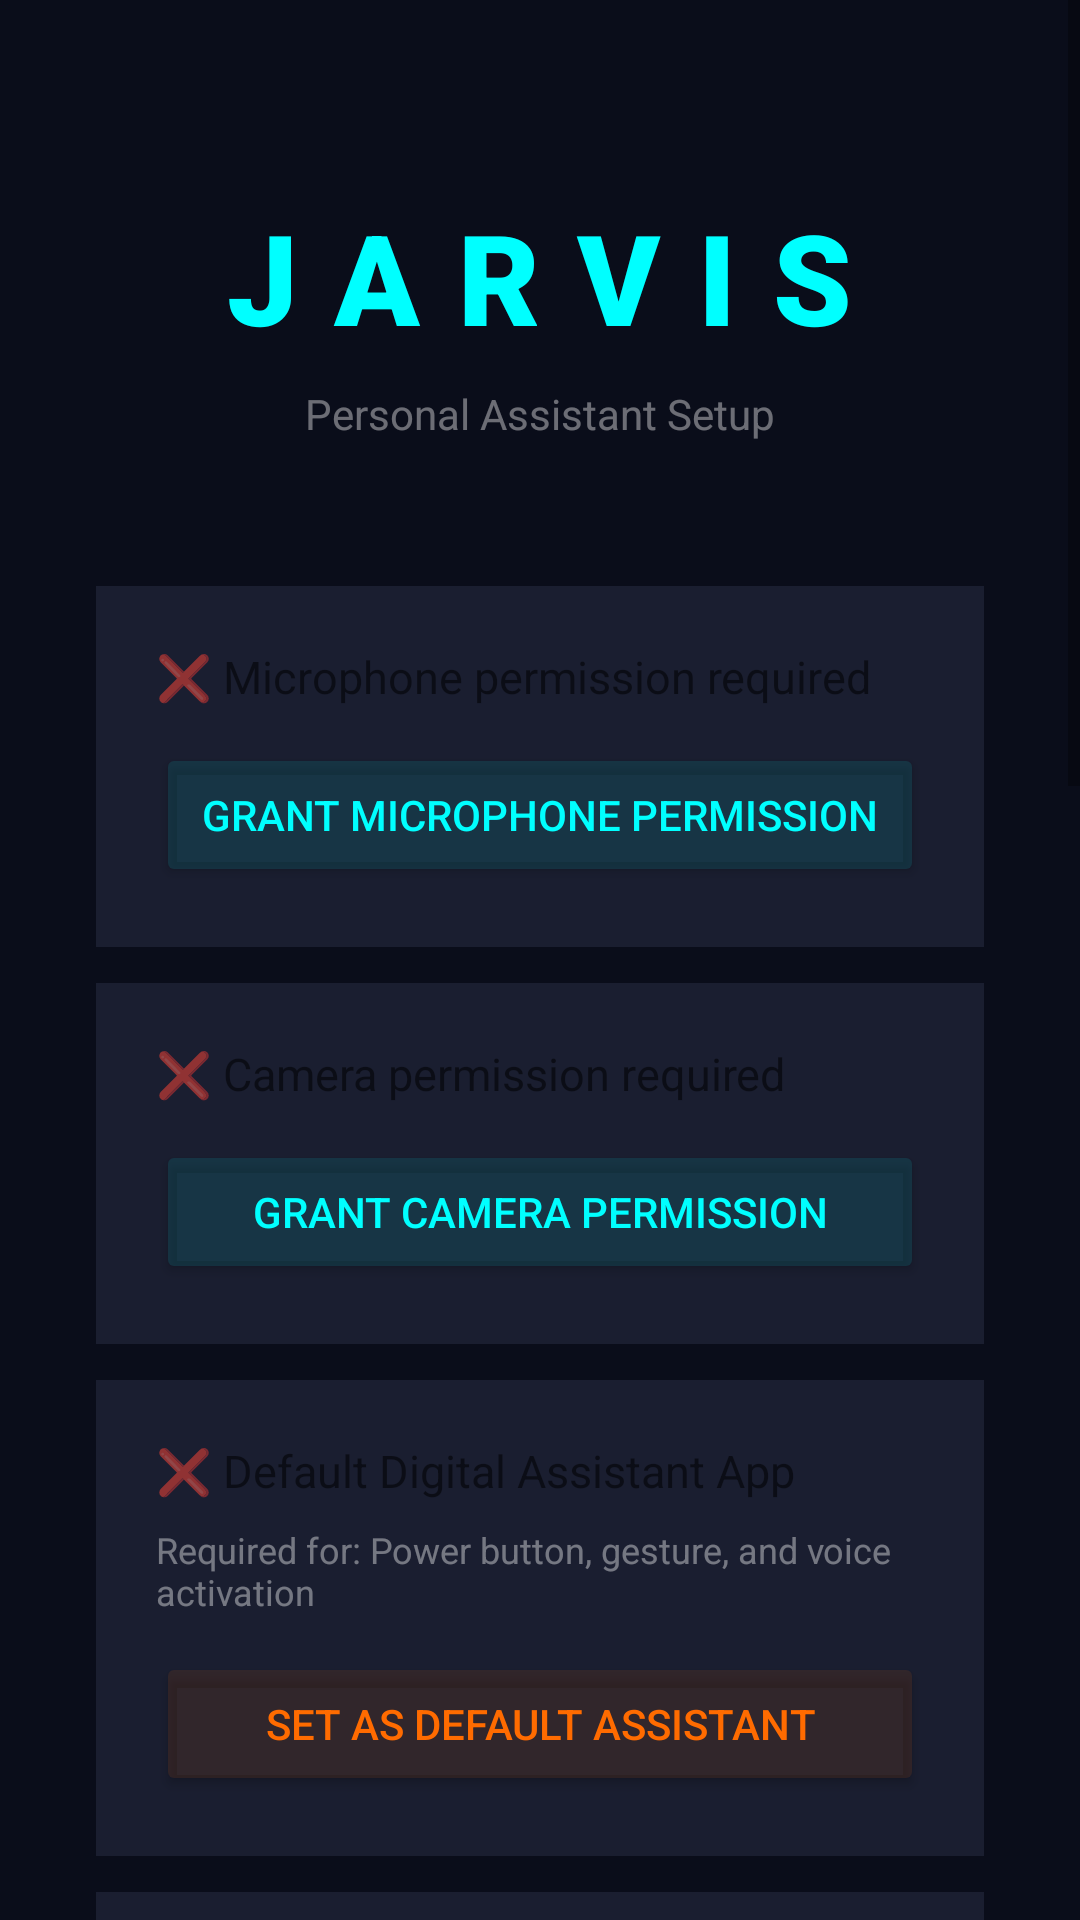

Reconstruct the res/layout file that produces this screen, plus the resources it refers to.
<!-- AndroidManifest.xml: activity theme Theme.Jarvis.Transparent -->
<!-- res/layout/activity_setup.xml -->
<?xml version="1.0" encoding="utf-8"?>
<ScrollView xmlns:android="http://schemas.android.com/apk/res/android"
    android:layout_width="match_parent"
    android:layout_height="match_parent"
    android:background="#0A0D1A"
    android:fillViewport="true">

    <LinearLayout
        android:layout_width="match_parent"
        android:layout_height="wrap_content"
        android:orientation="vertical"
        android:gravity="center_horizontal"
        android:padding="32dp">

        
        <TextView
            android:layout_width="wrap_content"
            android:layout_height="wrap_content"
            android:text="JARVIS"
            android:textColor="#00FFFF"
            android:textSize="42sp"
            android:fontFamily="sans-serif-black"
            android:letterSpacing="0.3"
            android:layout_marginTop="32dp"
            android:layout_marginBottom="8dp" />

        <TextView
            android:layout_width="wrap_content"
            android:layout_height="wrap_content"
            android:text="Personal Assistant Setup"
            android:textColor="#66FFFFFF"
            android:textSize="14sp"
            android:layout_marginBottom="48dp" />

        
        <LinearLayout
            android:layout_width="match_parent"
            android:layout_height="wrap_content"
            android:orientation="vertical"
            android:background="#1A1E30"
            android:padding="20dp"
            android:layout_marginBottom="12dp">

            <TextView
                android:id="@+id/statusMic"
                android:layout_width="match_parent"
                android:layout_height="wrap_content"
                android:text="❌ Microphone permission required"
                android:textSize="15sp"
                android:layout_marginBottom="12dp" />

            <Button
                android:id="@+id/btnGrantMic"
                android:layout_width="match_parent"
                android:layout_height="48dp"
                android:text="Grant Microphone Permission"
                android:backgroundTint="#1A00FFFF"
                android:textColor="#00FFFF" />

        </LinearLayout>

        
        <LinearLayout
            android:layout_width="match_parent"
            android:layout_height="wrap_content"
            android:orientation="vertical"
            android:background="#1A1E30"
            android:padding="20dp"
            android:layout_marginBottom="12dp">

            <TextView
                android:id="@+id/statusCamera"
                android:layout_width="match_parent"
                android:layout_height="wrap_content"
                android:text="❌ Camera permission required"
                android:textSize="15sp"
                android:layout_marginBottom="12dp" />

            <Button
                android:id="@+id/btnGrantCamera"
                android:layout_width="match_parent"
                android:layout_height="48dp"
                android:text="Grant Camera Permission"
                android:backgroundTint="#1A00FFFF"
                android:textColor="#00FFFF" />

        </LinearLayout>

        
        <LinearLayout
            android:layout_width="match_parent"
            android:layout_height="wrap_content"
            android:orientation="vertical"
            android:background="#1A1E30"
            android:padding="20dp"
            android:layout_marginBottom="12dp">

            <TextView
                android:id="@+id/statusAssist"
                android:layout_width="match_parent"
                android:layout_height="wrap_content"
                android:text="❌ Default Digital Assistant App"
                android:textSize="15sp"
                android:layout_marginBottom="8dp" />

            <TextView
                android:layout_width="match_parent"
                android:layout_height="wrap_content"
                android:text="Required for: Power button, gesture, and voice activation"
                android:textColor="#66FFFFFF"
                android:textSize="12sp"
                android:layout_marginBottom="12dp" />

            <Button
                android:id="@+id/btnSetAssistant"
                android:layout_width="match_parent"
                android:layout_height="48dp"
                android:text="Set as Default Assistant"
                android:backgroundTint="#1AFF6B00"
                android:textColor="#FF6B00" />

        </LinearLayout>

        
        <LinearLayout
            android:layout_width="match_parent"
            android:layout_height="wrap_content"
            android:orientation="vertical"
            android:background="#1A1E30"
            android:padding="20dp"
            android:layout_marginBottom="12dp">

            <TextView
                android:id="@+id/statusAccessibility"
                android:layout_width="match_parent"
                android:layout_height="wrap_content"
                android:text="❌ Accessibility Service required"
                android:textSize="15sp"
                android:layout_marginBottom="8dp" />

            <TextView
                android:layout_width="match_parent"
                android:layout_height="wrap_content"
                android:text="Required for: Close apps, go home, navigate system"
                android:textColor="#66FFFFFF"
                android:textSize="12sp"
                android:layout_marginBottom="12dp" />

            <Button
                android:id="@+id/btnEnableAccessibility"
                android:layout_width="match_parent"
                android:layout_height="48dp"
                android:text="Enable Accessibility Service"
                android:backgroundTint="#1A00FFFF"
                android:textColor="#00FFFF" />

        </LinearLayout>

        
        <LinearLayout
            android:layout_width="match_parent"
            android:layout_height="wrap_content"
            android:orientation="vertical"
            android:background="#1A1E30"
            android:padding="20dp"
            android:layout_marginBottom="12dp">

            <TextView
                android:id="@+id/statusContacts"
                android:layout_width="match_parent"
                android:layout_height="wrap_content"
                android:text="❌ Phone &amp; Contacts access required"
                android:textSize="15sp"
                android:layout_marginBottom="12dp" />

            <Button
                android:id="@+id/btnGrantContacts"
                android:layout_width="match_parent"
                android:layout_height="48dp"
                android:text="Grant Phone &amp; Contacts"
                android:backgroundTint="#1A00FFFF"
                android:textColor="#00FFFF" />

        </LinearLayout>

        
        <LinearLayout
            android:layout_width="match_parent"
            android:layout_height="wrap_content"
            android:orientation="vertical"
            android:background="#1A1E30"
            android:padding="20dp"
            android:layout_marginBottom="12dp">

            <TextView
                android:id="@+id/statusStorage"
                android:layout_width="match_parent"
                android:layout_height="wrap_content"
                android:text="❌ Full Storage access required"
                android:textSize="15sp"
                android:layout_marginBottom="12dp" />

            <Button
                android:id="@+id/btnGrantStorage"
                android:layout_width="match_parent"
                android:layout_height="48dp"
                android:text="Grant Full Storage Control"
                android:backgroundTint="#1A00FFFF"
                android:textColor="#00FFFF" />

        </LinearLayout>

        
        <LinearLayout
            android:layout_width="match_parent"
            android:layout_height="wrap_content"
            android:orientation="vertical"
            android:background="#1A1E30"
            android:padding="20dp"
            android:layout_marginBottom="12dp">

            <TextView
                android:layout_width="match_parent"
                android:layout_height="wrap_content"
                android:text="⚙️ Backend Configuration"
                android:textColor="#00FFFF"
                android:textSize="15sp"
                android:layout_marginBottom="12dp" />

            <TextView
                android:layout_width="match_parent"
                android:layout_height="wrap_content"
                android:text="Backend URL (Flask)"
                android:textColor="#66FFFFFF"
                android:textSize="12sp" />

            <EditText
                android:id="@+id/editBackendUrl"
                android:layout_width="match_parent"
                android:layout_height="wrap_content"
                android:hint="http://10.0.2.2:5000/api"
                android:textColor="#FFFFFF"
                android:textColorHint="#44FFFFFF"
                android:textSize="14sp"
                android:backgroundTint="#00FFFF"
                android:inputType="textUri"
                android:layout_marginBottom="12dp" />

            <TextView
                android:layout_width="match_parent"
                android:layout_height="wrap_content"
                android:text="Groq API Key (Optional)"
                android:textColor="#66FFFFFF"
                android:textSize="12sp" />

            <EditText
                android:id="@+id/editGroqKey"
                android:layout_width="match_parent"
                android:layout_height="wrap_content"
                android:hint="gsk_..."
                android:textColor="#FFFFFF"
                android:textColorHint="#44FFFFFF"
                android:textSize="14sp"
                android:backgroundTint="#00FFFF"
                android:inputType="textPassword"
                android:layout_marginBottom="12dp" />

            <Button
                android:id="@+id/btnSaveConfig"
                android:layout_width="match_parent"
                android:layout_height="48dp"
                android:text="Save Configuration"
                android:backgroundTint="#1A00FFFF"
                android:textColor="#00FFFF" />

            <Button
                android:id="@+id/btnShowLogs"
                android:layout_width="match_parent"
                android:layout_height="48dp"
                android:text="View Debug Logs"
                android:layout_marginTop="8dp"
                android:backgroundTint="#1AFFFFFF"
                android:textColor="#FFFFFF" />

        </LinearLayout>

        
        <TextView
            android:layout_width="match_parent"
            android:layout_height="wrap_content"
            android:text="After setup:&#10;• Hold Power button → JARVIS&#10;• Swipe from corner → JARVIS&#10;• Say &quot;JARVIS&quot; → JARVIS&#10;&#10;Works on all Android 10+ devices"
            android:textColor="#44FFFFFF"
            android:textSize="12sp"
            android:gravity="center"
            android:lineSpacingMultiplier="1.5"
            android:layout_marginTop="16dp" />

    </LinearLayout>

</ScrollView>
<!-- resources referenced by this layout -->
<resources>
  <style name="Theme.Jarvis.Transparent" parent="Theme.Jarvis">
          <item name="android:windowIsTranslucent">true</item>
          <item name="android:windowBackground">@android:color/transparent</item>
      </style>
  <style name="Theme.Jarvis" parent="Theme.AppCompat.DayNight.NoActionBar">
          <item name="android:windowBackground">#0A0D1A</item>
          <item name="android:statusBarColor">#0A0D1A</item>
          <item name="android:navigationBarColor">#0A0D1A</item>
          <item name="colorPrimary">#00FFFF</item>
          <item name="colorAccent">#00FFFF</item>
      </style>
</resources>
